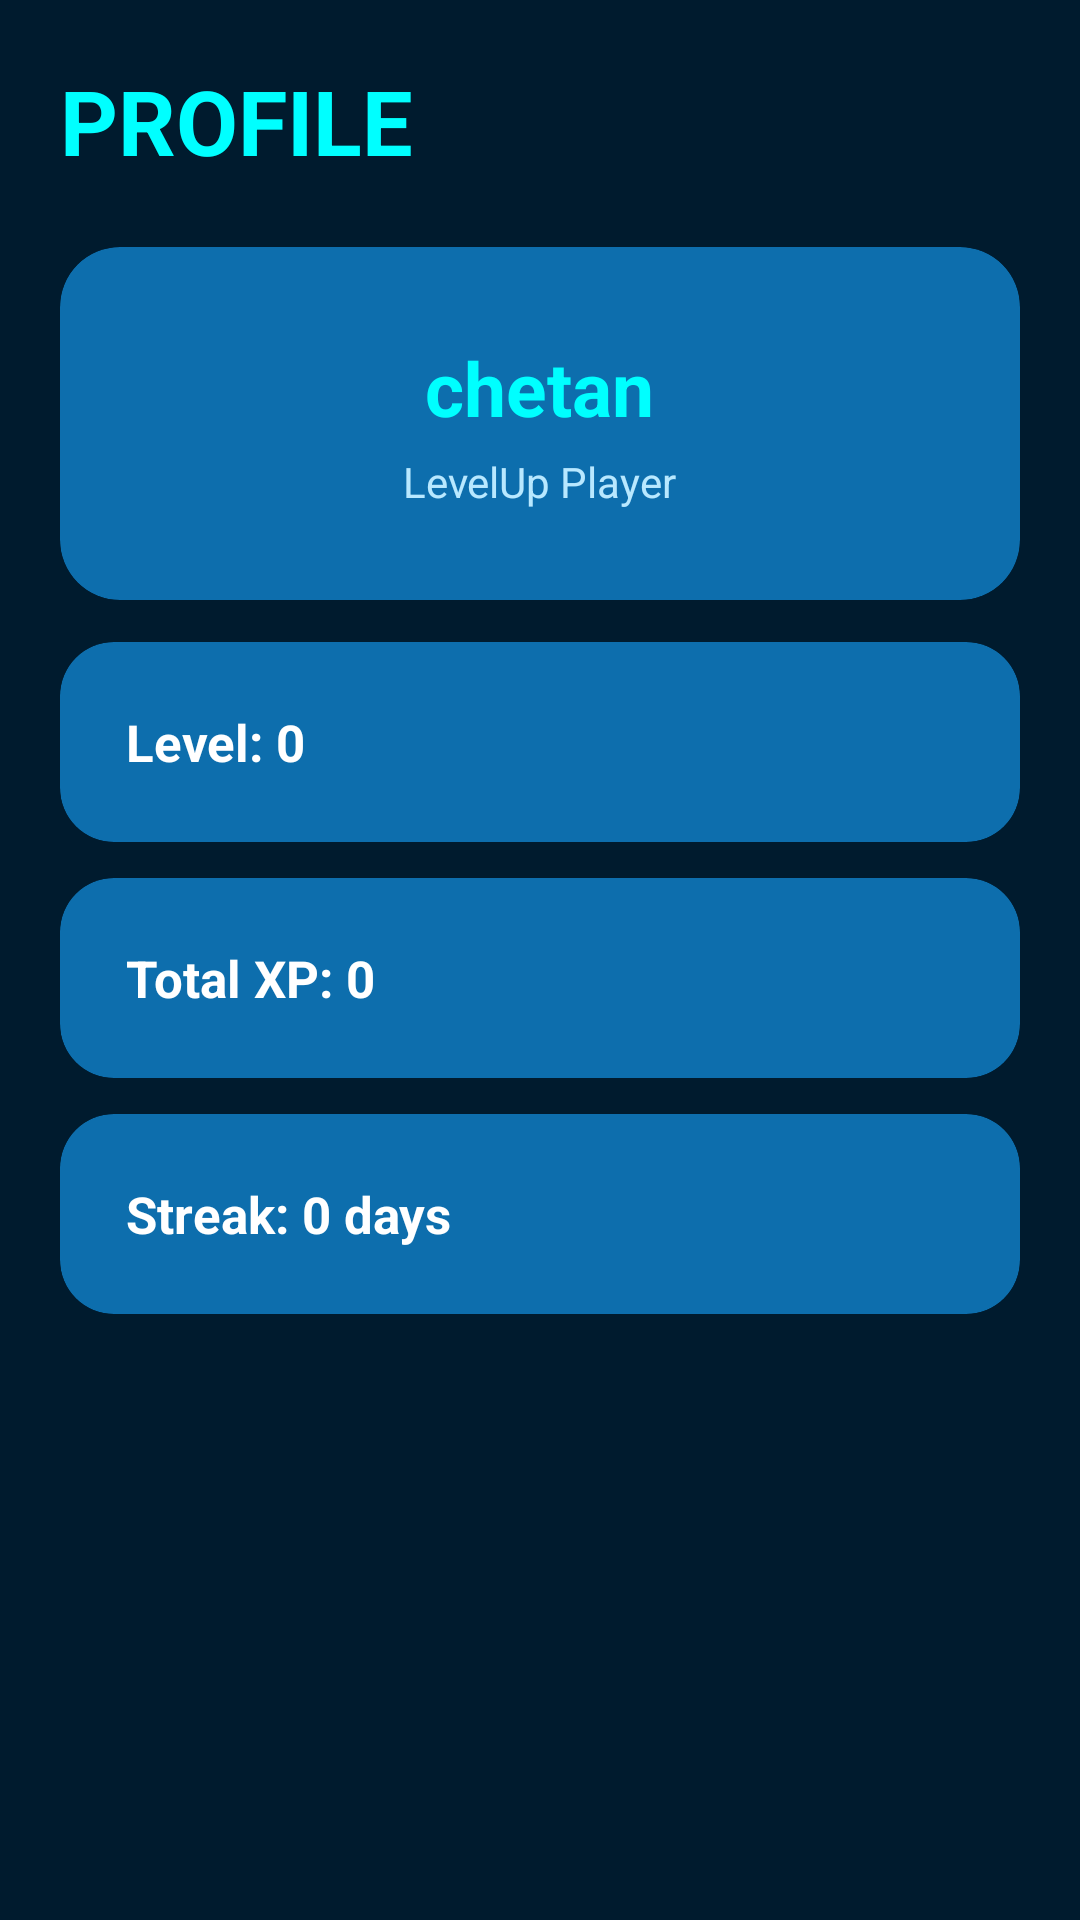

The Android layout XML behind this screen, and the referenced resources:
<!-- AndroidManifest.xml: application theme Theme.LevelUp -->
<!-- res/layout/fragment_profile.xml -->
<?xml version="1.0" encoding="utf-8"?>
<androidx.constraintlayout.widget.ConstraintLayout
    xmlns:android="http://schemas.android.com/apk/res/android"
    xmlns:app="http://schemas.android.com/apk/res-auto"
    xmlns:tools="http://schemas.android.com/tools"
    android:layout_width="match_parent"
    android:layout_height="match_parent"
    android:background="@color/levelup_background"
    tools:context=".ProfileFragment">

    <ScrollView
        android:layout_width="0dp"
        android:layout_height="0dp"
        android:fillViewport="true"
        android:scrollbars="none"
        app:layout_constraintTop_toTopOf="parent"
        app:layout_constraintBottom_toBottomOf="parent"
        app:layout_constraintStart_toStartOf="parent"
        app:layout_constraintEnd_toEndOf="parent">

        <LinearLayout
            android:layout_width="match_parent"
            android:layout_height="wrap_content"
            android:orientation="vertical"
            android:padding="20dp">

            <TextView
                android:layout_width="match_parent"
                android:layout_height="wrap_content"
                android:text="PROFILE"
                android:textColor="@color/levelup_cyan"
                android:textSize="30sp"
                android:textStyle="bold" />

            <androidx.cardview.widget.CardView
                android:layout_width="match_parent"
                android:layout_height="wrap_content"
                android:layout_marginTop="22dp"
                app:cardBackgroundColor="@color/levelup_surface"
                app:cardCornerRadius="20dp"
                app:cardElevation="0dp">

                <LinearLayout
                    android:layout_width="match_parent"
                    android:layout_height="wrap_content"
                    android:gravity="center"
                    android:orientation="vertical"
                    android:padding="30dp">

                    <TextView
                        android:layout_width="wrap_content"
                        android:layout_height="wrap_content"
                        android:text="chetan"
                        android:textColor="@color/levelup_cyan"
                        android:textSize="25sp"
                        android:textStyle="bold" />

                    <TextView
                        android:layout_width="wrap_content"
                        android:layout_height="wrap_content"
                        android:layout_marginTop="5dp"
                        android:text="LevelUp Player"
                        android:textColor="@color/levelup_text_secondary"
                        android:textSize="14sp" />

                </LinearLayout>

            </androidx.cardview.widget.CardView>

            <androidx.cardview.widget.CardView
                android:layout_width="match_parent"
                android:layout_height="wrap_content"
                android:layout_marginTop="14dp"
                app:cardBackgroundColor="@color/levelup_surface"
                app:cardCornerRadius="18dp"
                app:cardElevation="0dp">

                <TextView
                    android:id="@+id/tvProfileLevel"
                    android:layout_width="match_parent"
                    android:layout_height="wrap_content"
                    android:padding="22dp"
                    android:text="Level: 0"
                    android:textColor="@color/levelup_text_primary"
                    android:textSize="17sp"
                    android:textStyle="bold" />

            </androidx.cardview.widget.CardView>

            <androidx.cardview.widget.CardView
                android:layout_width="match_parent"
                android:layout_height="wrap_content"
                android:layout_marginTop="12dp"
                app:cardBackgroundColor="@color/levelup_surface"
                app:cardCornerRadius="18dp"
                app:cardElevation="0dp">

                <TextView
                    android:id="@+id/tvProfileXp"
                    android:layout_width="match_parent"
                    android:layout_height="wrap_content"
                    android:padding="22dp"
                    android:text="Total XP: 0"
                    android:textColor="@color/levelup_text_primary"
                    android:textSize="17sp"
                    android:textStyle="bold" />

            </androidx.cardview.widget.CardView>

            <androidx.cardview.widget.CardView
                android:layout_width="match_parent"
                android:layout_height="wrap_content"
                android:layout_marginTop="12dp"
                app:cardBackgroundColor="@color/levelup_surface"
                app:cardCornerRadius="18dp"
                app:cardElevation="0dp">

                <TextView
                    android:id="@+id/tvProfileStreak"
                    android:layout_width="match_parent"
                    android:layout_height="wrap_content"
                    android:padding="22dp"
                    android:text="Streak: 0 days"
                    android:textColor="@color/levelup_text_primary"
                    android:textSize="17sp"
                    android:textStyle="bold" />

            </androidx.cardview.widget.CardView>

        </LinearLayout>

    </ScrollView>

</androidx.constraintlayout.widget.ConstraintLayout>
<!-- resources referenced by this layout -->
<resources>
  <color name="levelup_background">#001B2E</color>
  <color name="levelup_cyan">#00FFFF</color>
  <color name="levelup_surface">#0D6EAD</color>
  <color name="levelup_text_primary">#FFFFFF</color>
  <color name="levelup_text_secondary">#B8E8FF</color>
  <style name="Theme.LevelUp" parent="Base.Theme.LevelUp" />
  <style name="Base.Theme.LevelUp" parent="Theme.Material3.DayNight.NoActionBar">
  
          
          <item name="android:windowBackground">@color/levelup_background</item>
  
          
          <item name="android:statusBarColor">@color/levelup_background</item>
          <item name="android:navigationBarColor">@color/levelup_background</item>
  
          
          <item name="android:windowLightStatusBar">false</item>
  
  
          
          <item name="colorPrimary">@color/levelup_primary</item>
          <item name="colorSecondary">@color/levelup_cyan</item>
          <item name="colorSurface">@color/levelup_surface</item>
  
      </style>
  <color name="levelup_primary">#00FFFF</color>
</resources>
